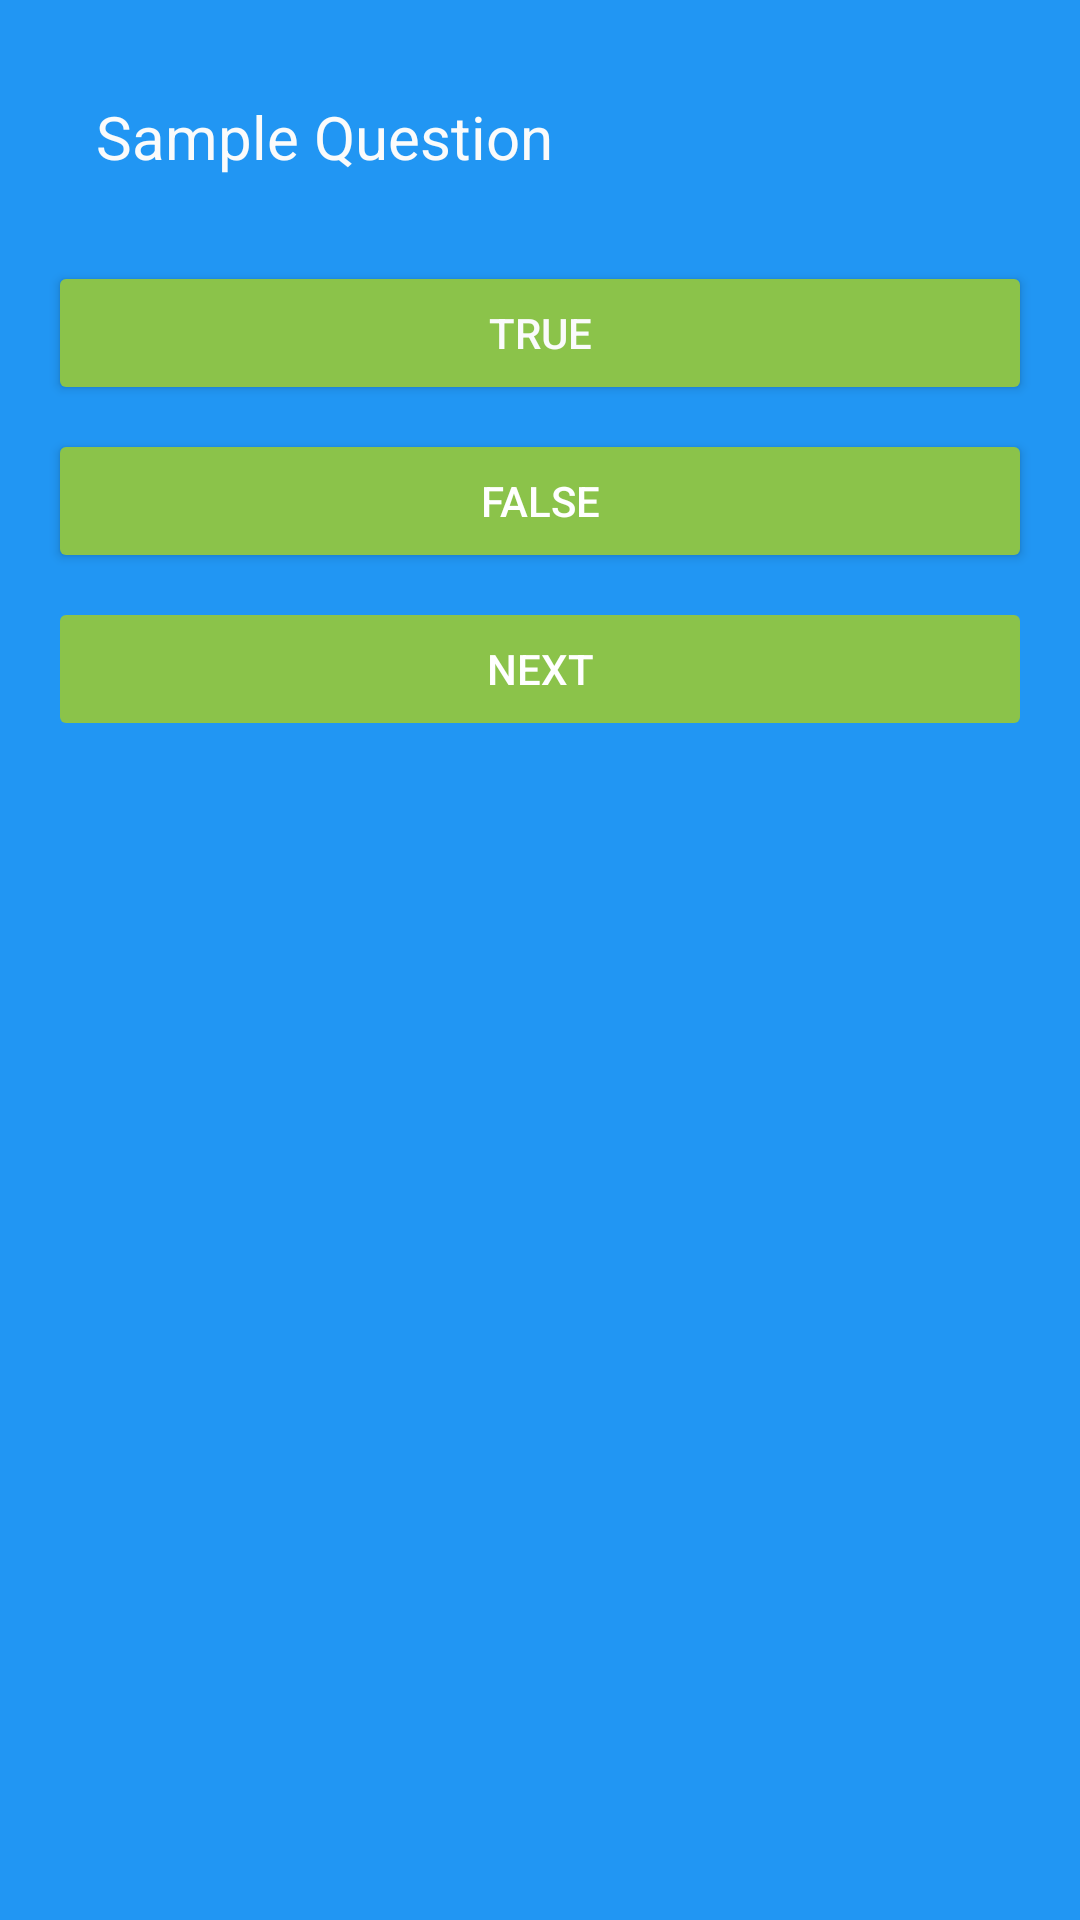

Write the Android layout XML for this screen, with the resource values it uses.
<!-- AndroidManifest.xml: application theme Theme.MyHistory_App -->
<!-- res/layout/activity_flash_card_screen.xml -->
<LinearLayout xmlns:android="http://schemas.android.com/apk/res/android"
    android:layout_width="match_parent"
    android:layout_height="match_parent"
    android:background="#2196F3"
    android:backgroundTint="#2196F3"
    android:orientation="vertical"
    android:padding="16dp">

    <TextView
        android:id="@+id/quizBox"
        android:layout_width="match_parent"
        android:layout_height="wrap_content"
        android:padding="16dp"
        android:text="Sample Question"
        android:textColor="#FAFBFB"
        android:textSize="20sp" />

    <Button
        android:id="@+id/trueButton"
        android:layout_width="match_parent"
        android:layout_height="wrap_content"
        android:layout_marginTop="12dp"
        android:backgroundTint="#8BC34A"
        android:text="True"
        android:textColor="#FAFBFB" />

    <Button
        android:id="@+id/falseButton"
        android:layout_width="match_parent"
        android:layout_height="wrap_content"
        android:layout_marginTop="8dp"
        android:backgroundTint="#8BC34A"
        android:text="False"
        android:textColor="@android:color/white" />

    <Button
        android:id="@+id/nextButton"
        android:layout_width="match_parent"
        android:layout_height="wrap_content"
        android:layout_marginTop="8dp"
        android:backgroundTint="#8BC34A"
        android:enabled="false"
        android:text="Next"
        android:textColor="@android:color/white" />

</LinearLayout>
<!-- resources referenced by this layout -->
<resources>
  <style name="Theme.MyHistory_App" parent="Base.Theme.MyHistory_App" />
  <style name="Base.Theme.MyHistory_App" parent="Theme.Material3.DayNight.NoActionBar">
          
          
      </style>
</resources>
